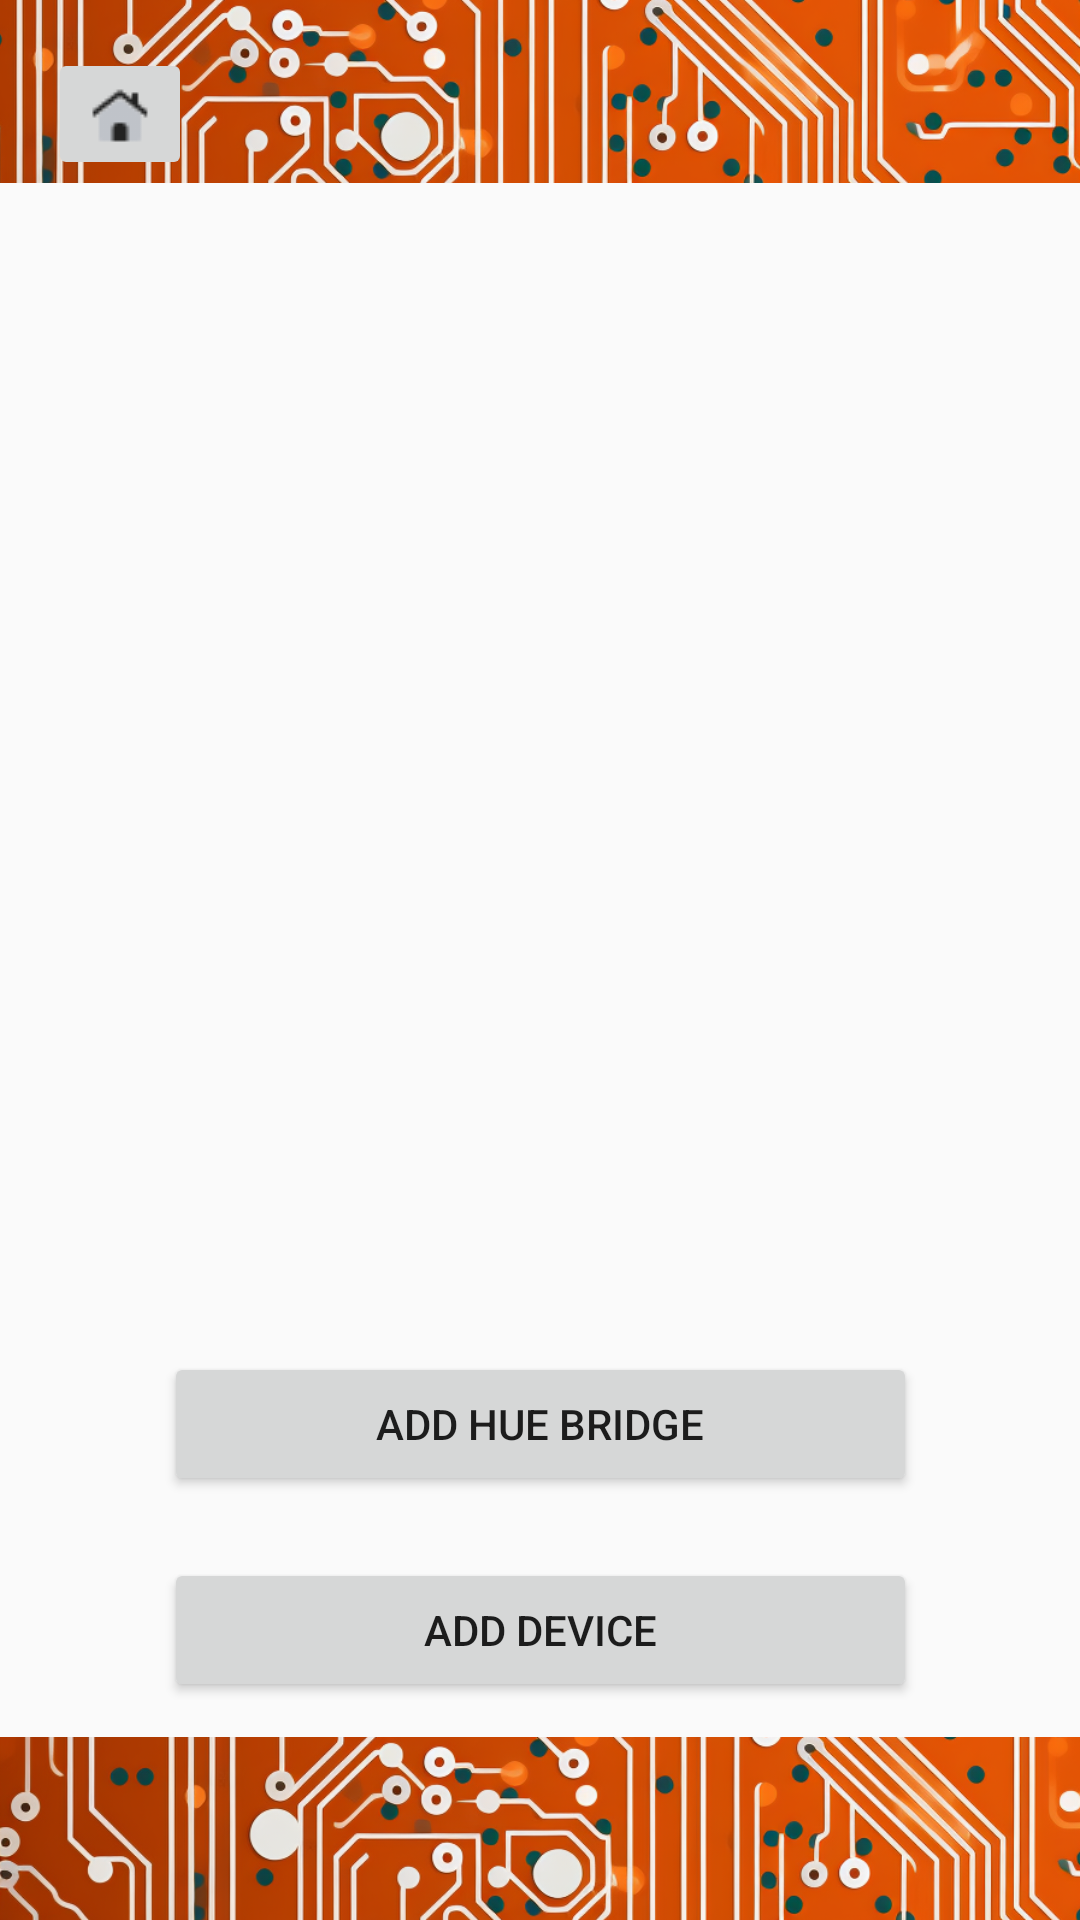

Reconstruct the res/layout file that produces this screen, plus the resources it refers to.
<!-- AndroidManifest.xml: application theme Theme.SmartHomie -->
<!-- res/layout/add_remove_device.xml -->
<?xml version="1.0" encoding="utf-8"?>
<androidx.constraintlayout.widget.ConstraintLayout xmlns:android="http://schemas.android.com/apk/res/android"
    xmlns:app="http://schemas.android.com/apk/res-auto"
    xmlns:tools="http://schemas.android.com/tools"
    android:id="@+id/addRemoveDevice"
    android:layout_width="match_parent"
    android:layout_height="match_parent">

    <ImageView
        android:id="@+id/imageView6"
        android:layout_width="411dp"
        android:layout_height="61dp"
        android:scaleType="centerCrop"
        app:layout_constraintBottom_toBottomOf="parent"
        app:layout_constraintEnd_toEndOf="parent"
        app:layout_constraintHorizontal_bias="0.0"
        app:layout_constraintStart_toStartOf="parent"
        app:layout_constraintTop_toTopOf="parent"
        app:layout_constraintVertical_bias="1.0"
        app:srcCompat="@drawable/border" />

    <ImageView
        android:id="@+id/imageView8"
        android:layout_width="411dp"
        android:layout_height="61dp"
        android:scaleType="centerCrop"
        app:layout_constraintBottom_toBottomOf="parent"
        app:layout_constraintEnd_toEndOf="parent"
        app:layout_constraintHorizontal_bias="1.0"
        app:layout_constraintStart_toStartOf="parent"
        app:layout_constraintTop_toTopOf="parent"
        app:layout_constraintVertical_bias="0.0"
        app:srcCompat="@drawable/border" />

    <Button
        android:id="@+id/addbutton"
        android:layout_width="251dp"
        android:layout_height="48dp"
        android:text="Add device"
        app:layout_constraintBottom_toBottomOf="parent"
        app:layout_constraintEnd_toEndOf="parent"
        app:layout_constraintStart_toStartOf="parent"
        app:layout_constraintTop_toTopOf="parent"
        app:layout_constraintVertical_bias="0.877" />

    <ImageButton
        android:id="@+id/ibHome2"
        android:layout_width="wrap_content"
        android:layout_height="wrap_content"
        android:layout_marginStart="16dp"
        android:layout_marginTop="16dp"
        app:layout_constraintStart_toStartOf="parent"
        app:layout_constraintTop_toTopOf="parent"
        app:layout_constraintVertical_bias="0.721"
        app:srcCompat="@drawable/home_duotone" />

    <Button
        android:id="@+id/button7"
        android:layout_width="251dp"
        android:layout_height="48dp"
        android:text="Add hue bridge"
        app:layout_constraintBottom_toBottomOf="parent"
        app:layout_constraintEnd_toEndOf="parent"
        app:layout_constraintStart_toStartOf="parent"
        app:layout_constraintTop_toTopOf="parent"
        app:layout_constraintVertical_bias="0.761" />


</androidx.constraintlayout.widget.ConstraintLayout>
<!-- resources referenced by this layout -->
<resources>
  <!-- drawable border: png bitmap (drawable, 536658 bytes) -->
  <!-- drawable home_duotone: png bitmap (drawable, 589 bytes) -->
  <style name="Theme.SmartHomie" parent="Base.Theme.SmartHomie" />
  <style name="Base.Theme.SmartHomie" parent="Theme.AppCompat.Light.NoActionBar">
          
          
      </style>
</resources>
